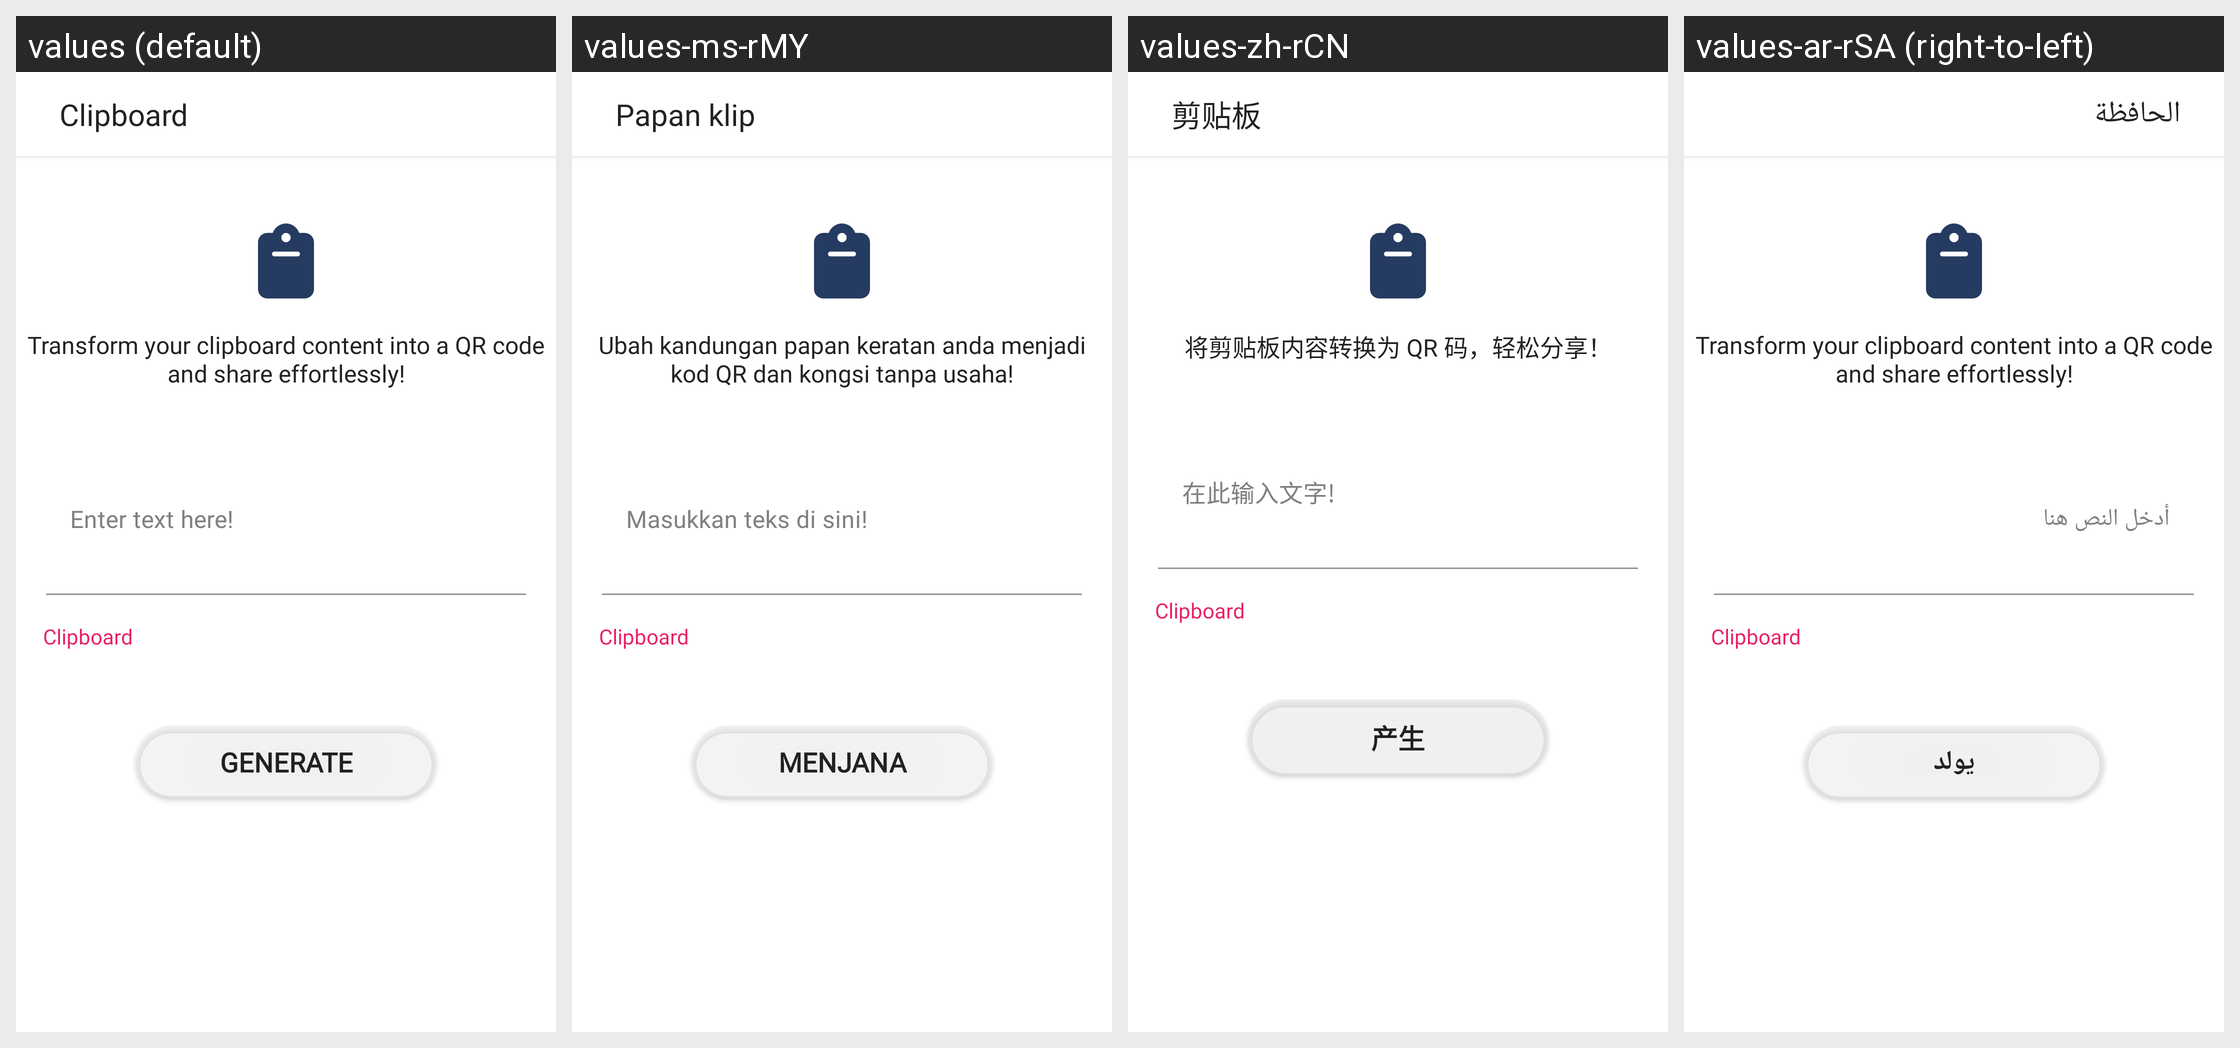

For this localized Android screen grid, give each drawn string resource with its value in every locale shown.
Android screen res/layout/activity_clipboard.xml rendered under 4 locales, left to right: values (default), values-ms-rMY, values-zh-rCN, values-ar-rSA (right-to-left). Device: Nexus 5 (rendered at 1080×1920; each locale shown at half size, 540×960, under a caption strip naming it); theme Theme.QRScanner.
Other locales in the repository, not shown: values-de, values-fr, values-hi-rIN, values-it, values-tr-rTR, values-ur-rPK.
Strings drawn on this screen, with the default value and each locale's value (text and hints the layout hard-codes, and strings that could not be matched under every locale, appear in the picture but are not listed):

clipboard
  values: Clipboard
  values-ms-rMY: Papan klip
  values-zh-rCN: 剪贴板
  values-ar-rSA: الحافظة

transform_your_clipboard_content_into_a_qr_code_and_share_effortlessly
  values: Transform your clipboard content into a QR code and share effortlessly!
  values-ms-rMY: Ubah kandungan papan keratan anda menjadi kod QR dan kongsi tanpa usaha!
  values-zh-rCN: 将剪贴板内容转换为 QR 码，轻松分享！
  values-ar-rSA: Transform your clipboard content into a QR code and share effortlessly!  [not translated; the default value is used]

texthint
  values: Enter text here!
  values-ms-rMY: Masukkan teks di sini!
  values-zh-rCN: 在此输入文字!
  values-ar-rSA: أدخل النص هنا

generate
  values: Generate
  values-ms-rMY: Menjana
  values-zh-rCN: 产生
  values-ar-rSA: يولد
